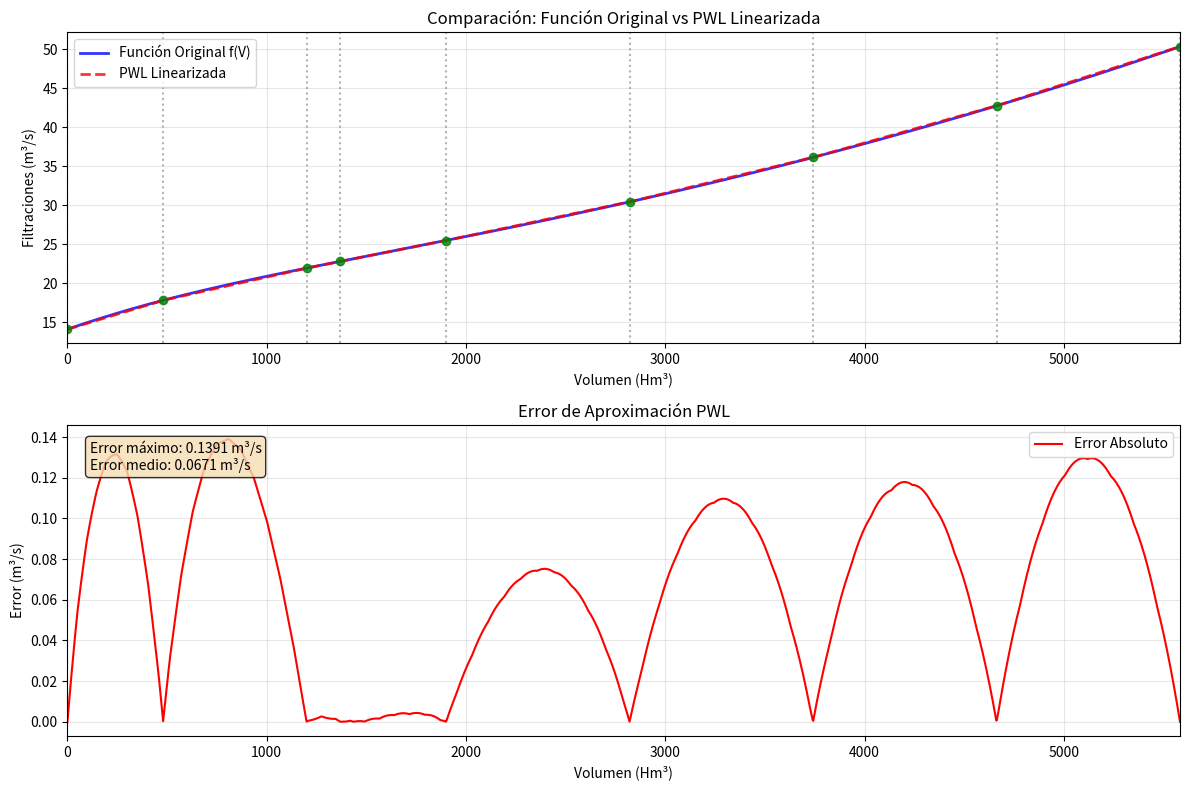

Reproduce this figure in Python.
"""
Módulo para cálculo de filtraciones y linearización PWL para el Embalse El Toro.

OBJETIVO: Linearizar la función no-lineal de filtraciones f(V) = polinomio(cota(V))
usando segmentación PWL optimizada para minimizar error de aproximación.

Funciones principales:
- cota_from_volumen(): Convierte volumen a cota
- filtraciones_from_volumen(): Calcula filtraciones desde volumen  
- build_pwl_final_segments(): Genera segmentos PWL optimizados
"""
from typing import Dict, Any, List
import numpy as np
import matplotlib.pyplot as plt

# Tabla volumen-cota original (71 puntos, volúmenes en Hm³)
VOLUMEN_TABLE = [
    0, 48.28954, 97.47766, 147.26746, 197.35679, 248.04517, 299.43508,
    351.82341, 405.0131, 459.20122, 514.48761, 570.97736, 628.56274,
    687.35149, 747.53804, 808.92531, 871.61054, 935.59635, 1000.88273,
    1067.4697, 1135.25477, 1204.23795, 1274.32464, 1345.60945, 1417.89268,
    1491.07712, 1565.25999, 1640.4439, 1716.42655, 1793.41026, 1871.19533,
    1949.97619, 2029.56105, 2110.14171, 2191.52373, 2273.9068, 2357.18845,
    2441.47116, 2526.65244, 2612.83215, 2700.01554, 2788.19472, 2877.37496,
    2967.75593, 3059.03548, 3151.31608, 3244.69758, 3339.17471, 3434.65552,
    3531.13476, 3628.71226, 3727.4905, 3827.36962, 3928.44686, 4030.62499,
    4133.90402, 4238.58084, 4344.35855, 4451.33437, 4559.61076, 4668.98805,
    4779.66329, 4891.53927, 5004.41367, 5118.38896, 5233.46515, 5349.83928,
    5467.31431, 5585.88761, 5705.66164, 5826.53656
]


def cota_from_volumen(volumen: float) -> float:
    """
    Convierte volumen (Hm³) a cota (m) usando interpolación lineal.
    Args:
        volumen: Volumen del embalse en Hm3
    Returns:
        Cota correspondiente en metros
    """
    if volumen <= 0:
        return 1300.0
    if volumen >= VOLUMEN_TABLE[-1]:
        return 1370.0

    # Buscar índices para interpolación
    for i in range(1, len(VOLUMEN_TABLE)):
        if volumen <= VOLUMEN_TABLE[i]:
            # Interpolación lineal entre puntos i-1 e i
            v1, v2 = VOLUMEN_TABLE[i-1], VOLUMEN_TABLE[i]
            c1, c2 = 1300 + (i-1), 1300 + i
            cota = c1 + (c2-c1) * (volumen-v1)/(v2-v1)
            return min(max(cota, 1300.0), 1370.0)

    return 1370.0


def filtraciones_from_cota(cota: float) -> float:
    """
    Función polinomial de 4to grado para filtraciones basada en cota.
    Coeficientes derivados de la función original del embalse El Toro.
    Args:
        cota: Cota del embalse en metros
    Returns:
        Filtraciones en m³/s
    """
    a0 = -133471.205667
    a1 = 251.668765787
    a2 = -0.112314280288
    a3 = -0.000031180464
    a4 = 0.000000022628942
    return a0 + (a1 * cota) + (a2 * cota**2) + (a3 * cota**3) + (a4 * cota**4)


def filtraciones_from_volumen(volumen: float) -> float:
    """
    Calcula filtraciones (m³/s) basado en volumen (Hm³).

    Args:
        volumen: Volumen del embalse en Hm³
    Returns:
        Filtraciones en m³/s
    """
    cota = cota_from_volumen(volumen)
    return filtraciones_from_cota(cota)


def _calculate_segment_error(v_start: float, v_end: float) -> float:
    """Calcula error máximo de aproximación lineal en un segmento."""
    f1 = filtraciones_from_volumen(v_start)
    f2 = filtraciones_from_volumen(v_end)
    slope = (f2 - f1) / (v_end - v_start)
    intercept = f1 - slope * v_start

    max_error = 0.0
    test_points = np.linspace(v_start, v_end, 50)
    for v in test_points:
        f_real = filtraciones_from_volumen(v)
        f_pwl = slope * v + intercept
        error = abs(f_real - f_pwl)
        max_error = max(max_error, error)

    return max_error


def _subdivide_segment(v_start: float, v_end: float,
                       target_error: float) -> List[float]:
    """
    Subdivide un segmento si el error excede la tolerancia.
    
    Proceso de selección de segmentos:
    1. Evalúa error de aproximación lineal
    2. Si error > target_error → busca mejor punto de división
    3. Subdivide recursivamente hasta cumplir tolerancia
    """
    current_error = _calculate_segment_error(v_start, v_end)
    
    if current_error <= target_error or (v_end - v_start) < 100:
        return [v_start, v_end]
    
    # Buscar mejor punto de división
    best_split = None
    min_max_error = float('inf')
    n_candidates = min(10, int((v_end - v_start) / 100))
    
    for i in range(1, n_candidates):
        split_point = v_start + (v_end - v_start) * i / n_candidates
        error1 = _calculate_segment_error(v_start, split_point)
        error2 = _calculate_segment_error(split_point, v_end)
        max_error_with_split = max(error1, error2)
        
        if max_error_with_split < min_max_error:
            min_max_error = max_error_with_split
            best_split = split_point
    
    if best_split is None:
        return [v_start, v_end]
    
    # Subdivisión recursiva
    left_breaks = _subdivide_segment(v_start, best_split, target_error)
    right_breaks = _subdivide_segment(best_split, v_end, target_error)
    
    return left_breaks + right_breaks[1:]  # Evitar duplicar punto medio


def _generate_breakpoints(V_max: float, target_error: float) -> List[float]:
    """
    Genera breakpoints optimizados usando análisis de curvatura.
    
    Estrategia de selección:
    - Puntos base en límites de colchones operativos
    - Análisis adaptativo de curvatura para subdivisión
    - Minimización de error de aproximación lineal
    """
    # Puntos estratégicos base (límites de colchones)
    strategic_points = [0.0, 1200.0, 1370.0, 1900.0, V_max]
    
    final_breaks = [0.0]
    for i in range(len(strategic_points) - 1):
        start, end = strategic_points[i], strategic_points[i + 1]
        segment_breaks = _subdivide_segment(start, end, target_error)
        
        # Agregar puntos intermedios
        for bp in segment_breaks[1:]:
            if bp not in final_breaks:
                final_breaks.append(bp)
    
    return sorted(final_breaks)


def build_pwl_final_segments(V_max: float = 5582.0) -> Dict[int, Dict[str, Any]]:
    """
    Genera segmentos PWL optimizados para linearizar función de filtraciones.
    
    Args:
        V_max: Volumen máximo del embalse (Hm³)
        
    Returns:
        Dict con segmentos {k: {v_min, v_max, slope, intercept, ...}}
        
    Proceso:
    1. Genera breakpoints usando análisis adaptativo de curvatura
    2. Calcula parámetros lineales (pendiente, intercepto) por segmento
    3. Evalúa error de aproximación para validación
    """
    # Generar breakpoints optimizados
    breaks = _generate_breakpoints(V_max, target_error=0.15)
    n_segments = len(breaks) - 1
    
    segments: Dict[int, Dict[str, Any]] = {}
    total_error = 0.0
    
    for i in range(n_segments):
        v1, v2 = breaks[i], breaks[i + 1]
        
        # Calcular parámetros del segmento lineal
        f1 = filtraciones_from_volumen(v1)
        f2 = filtraciones_from_volumen(v2)
        slope = (f2 - f1) / (v2 - v1)
        intercept = f1 - slope * v1
        
        # Calcular error máximo del segmento
        max_error = _calculate_segment_error(v1, v2)
        total_error += max_error
        
        # Tipo de colchón operativo
        if v1 < 1200:
            colchon_type = "Inferior"
        elif v1 < 1370:
            colchon_type = "Transición"
        elif v1 < 1900:
            colchon_type = "Intermedio"
        else:
            colchon_type = "Superior"
        
        segments[i + 1] = {
            "v_min": v1,
            "v_max": v2,
            "slope": slope,
            "intercept": intercept,
            "max_error": max_error,
            "colchon_type": colchon_type
        }
    
    # Metadatos
    segments["_metadata"] = {
        "total_error": total_error,
        "method": "adaptive_curvature_analysis",
        "breakpoints": breaks,
        "n_segments": n_segments
    }

    return segments


def eval_pwl_final(vol: float, segments: Dict[int, Dict[str, Any]]) -> float:
    """
    Evalúa la función PWL en un volumen dado.
    
    Args:
        vol: Volumen en Hm³
        segments: Segmentos PWL
        
    Returns:
        Valor de filtración aproximado (m³/s)
    """
    # Filtrar metadatos
    numeric_segs = {k: v for k, v in segments.items() if isinstance(k, int)}
    
    # Buscar segmento que contiene el volumen
    for seg in numeric_segs.values():
        if seg["v_min"] <= vol <= seg["v_max"]:
            return seg["slope"] * vol + seg["intercept"]
    
    # Extrapolación fuera del rango
    if vol < 0:
        seg = numeric_segs[1]  # Primer segmento
    else:
        seg = numeric_segs[max(numeric_segs.keys())]  # Último segmento
    
    return seg["slope"] * vol + seg["intercept"]


# Generar segmentos PWL al importar el módulo
PWL_SEGMENTS = build_pwl_final_segments(V_max=5582.0)


def get_pwl_segments() -> Dict[int, Dict[str, Any]]:
    """
    Obtiene los segmentos PWL precalculados.
    
    Returns:
        Diccionario con los segmentos PWL optimizados
    """
    return PWL_SEGMENTS


# =============================
# FUNCIONES DE TESTING (OPCIONALES)
# =============================
def test_funciones():
    """Prueba las funciones básicas de conversión."""
    print("🧪 Pruebas de funciones de filtración:")
    
    volumenes_prueba = [0, 500, 1000, 1500, 2000, 3000, 5582]
    
    for vol in volumenes_prueba:
        cota = cota_from_volumen(vol)
        filtr = filtraciones_from_volumen(vol)
        print(f"V={vol:4.0f} Hm³ -> Cota={cota:6.1f} m -> "
              f"Filtr={filtr:6.2f} m³/s")

    # Info de segmentos
    numeric_segments = {k: v for k, v in PWL_SEGMENTS.items()
                        if isinstance(k, int)}
    print(f"\n📊 Segmentos PWL generados: {len(numeric_segments)}")

    for k, seg in numeric_segments.items():
        print(f"  S{k}: V=[{seg['v_min']:4.0f}, {seg['v_max']:4.0f}] Hm³ | "
              f"Colchón: {seg['colchon_type']} | "
              f"Error: {seg['max_error']:.4f} m³/s")


def plot_filtration_comparison(
        V_max: float = 5582.0,
        save_path: str = "resultados/filtration_comparison_015.png"
):
    """
    Genera gráfico comparativo de función original vs PWL linearizada.

    Args:
        V_max: Volumen máximo para el gráfico (Hm³)
        save_path: Ruta para guardar el gráfico
    """
    # Rango de volúmenes para evaluar
    volumes = np.linspace(0, V_max, 2000)
    
    # Función original
    filtr_original = [filtraciones_from_volumen(v) for v in volumes]
    
    # Función PWL
    filtr_pwl = [eval_pwl_final(v, PWL_SEGMENTS) for v in volumes]
    
    # Crear gráfico
    fig, (ax1, ax2) = plt.subplots(2, 1, figsize=(12, 8))
    
    # Plot principal
    ax1.plot(volumes, filtr_original, 'b-', linewidth=2, 
             label='Función Original f(V)', alpha=0.8)
    ax1.plot(volumes, filtr_pwl, 'r--', linewidth=2, 
             label='PWL Linearizada', alpha=0.8)
    
    # Marcar breakpoints
    numeric_segs = {k: v for k, v in PWL_SEGMENTS.items() if isinstance(k, int)}
    breakpoints = []
    for seg in numeric_segs.values():
        if seg["v_min"] not in breakpoints:
            breakpoints.append(seg["v_min"])
        if seg["v_max"] not in breakpoints:
            breakpoints.append(seg["v_max"])
    
    for bp in sorted(set(breakpoints)):
        if bp <= V_max:
            f_val = filtraciones_from_volumen(bp)
            ax1.axvline(x=bp, color='gray', linestyle=':', alpha=0.6)
            ax1.plot(bp, f_val, 'go', markersize=6, alpha=0.8)
    
    ax1.set_xlabel('Volumen (Hm³)')
    ax1.set_ylabel('Filtraciones (m³/s)')
    ax1.set_title('Comparación: Función Original vs PWL Linearizada')
    ax1.legend()
    ax1.grid(True, alpha=0.3)
    ax1.set_xlim(0, V_max)
    
    # Plot de error
    errors = [abs(fo - fp) for fo, fp in zip(filtr_original, filtr_pwl)]
    ax2.plot(volumes, errors, 'r-', linewidth=1.5, label='Error Absoluto')
    ax2.set_xlabel('Volumen (Hm³)')
    ax2.set_ylabel('Error (m³/s)')
    ax2.set_title('Error de Aproximación PWL')
    ax2.legend()
    ax2.grid(True, alpha=0.3)
    ax2.set_xlim(0, V_max)
    
    # Estadísticas del error
    max_error = max(errors)
    mean_error = np.mean(errors)
    ax2.text(0.02, 0.95, f'Error máximo: {max_error:.4f} m³/s\n'
                         f'Error medio: {mean_error:.4f} m³/s', 
             transform=ax2.transAxes, 
             verticalalignment='top',
             bbox=dict(boxstyle='round', facecolor='wheat', alpha=0.8))
    
    plt.tight_layout()
    
    # Guardar gráfico
    plt.savefig(save_path, dpi=300, bbox_inches='tight')
    print(f"📊 Gráfico guardado en: {save_path}")
    plt.show()
    
    return max_error, mean_error


def generate_summary():
    """Genera resumen técnico de la linearización PWL."""
    print("🎯 LINEARIZACIÓN PWL - RESUMEN TÉCNICO")
    print("=" * 50)
    
    metadata = PWL_SEGMENTS.get("_metadata", {})
    
    print("📊 ESPECIFICACIONES:")
    print(f"   • Método: {metadata.get('method', 'N/A')}")
    print(f"   • Número de segmentos: {metadata.get('n_segments', 0)}")
    print(f"   • Error total: {metadata.get('total_error', 0):.4f} m³/s")
    print(f"   • Breakpoints: {len(metadata.get('breakpoints', []))} puntos")
    
    print("🔧 CRITERIOS DE SELECCIÓN DE SEGMENTOS:")
    print("   1. Puntos base en límites de colchones "
          "(0, 1200, 1370, 1900, 5582)")
    print("   2. Análisis adaptativo de curvatura")
    print("   3. Subdivisión si error > 0.15 m³/s")
    print("   4. Optimización recursiva hasta tolerancia")
    
    print("\n💻 USO EN MODELO:")
    print("   from filt_cota import build_pwl_final_segments")
    print("   segments = build_pwl_final_segments()")


if __name__ == "__main__":
    print("🧪 TESTING: LINEARIZACIÓN PWL DE FILTRACIONES")
    print("=" * 45)
    
    # Pruebas básicas
    test_funciones()
    
    print("\n" + "=" * 45)
    generate_summary()
    
    # Generar gráfico comparativo
    print("\n📊 GENERANDO GRÁFICO COMPARATIVO...")
    try:
        max_err, mean_err = plot_filtration_comparison()
        print(f"✅ Gráfico generado con error máx: {max_err:.4f} m³/s")
    except Exception as e:
        print(f"⚠️ Error generando gráfico: {e}")
        print("   (Asegúrate de tener matplotlib instalado)")
    
    print("\n✅ Archivo optimizado - Linearización PWL con mayor precisión")
